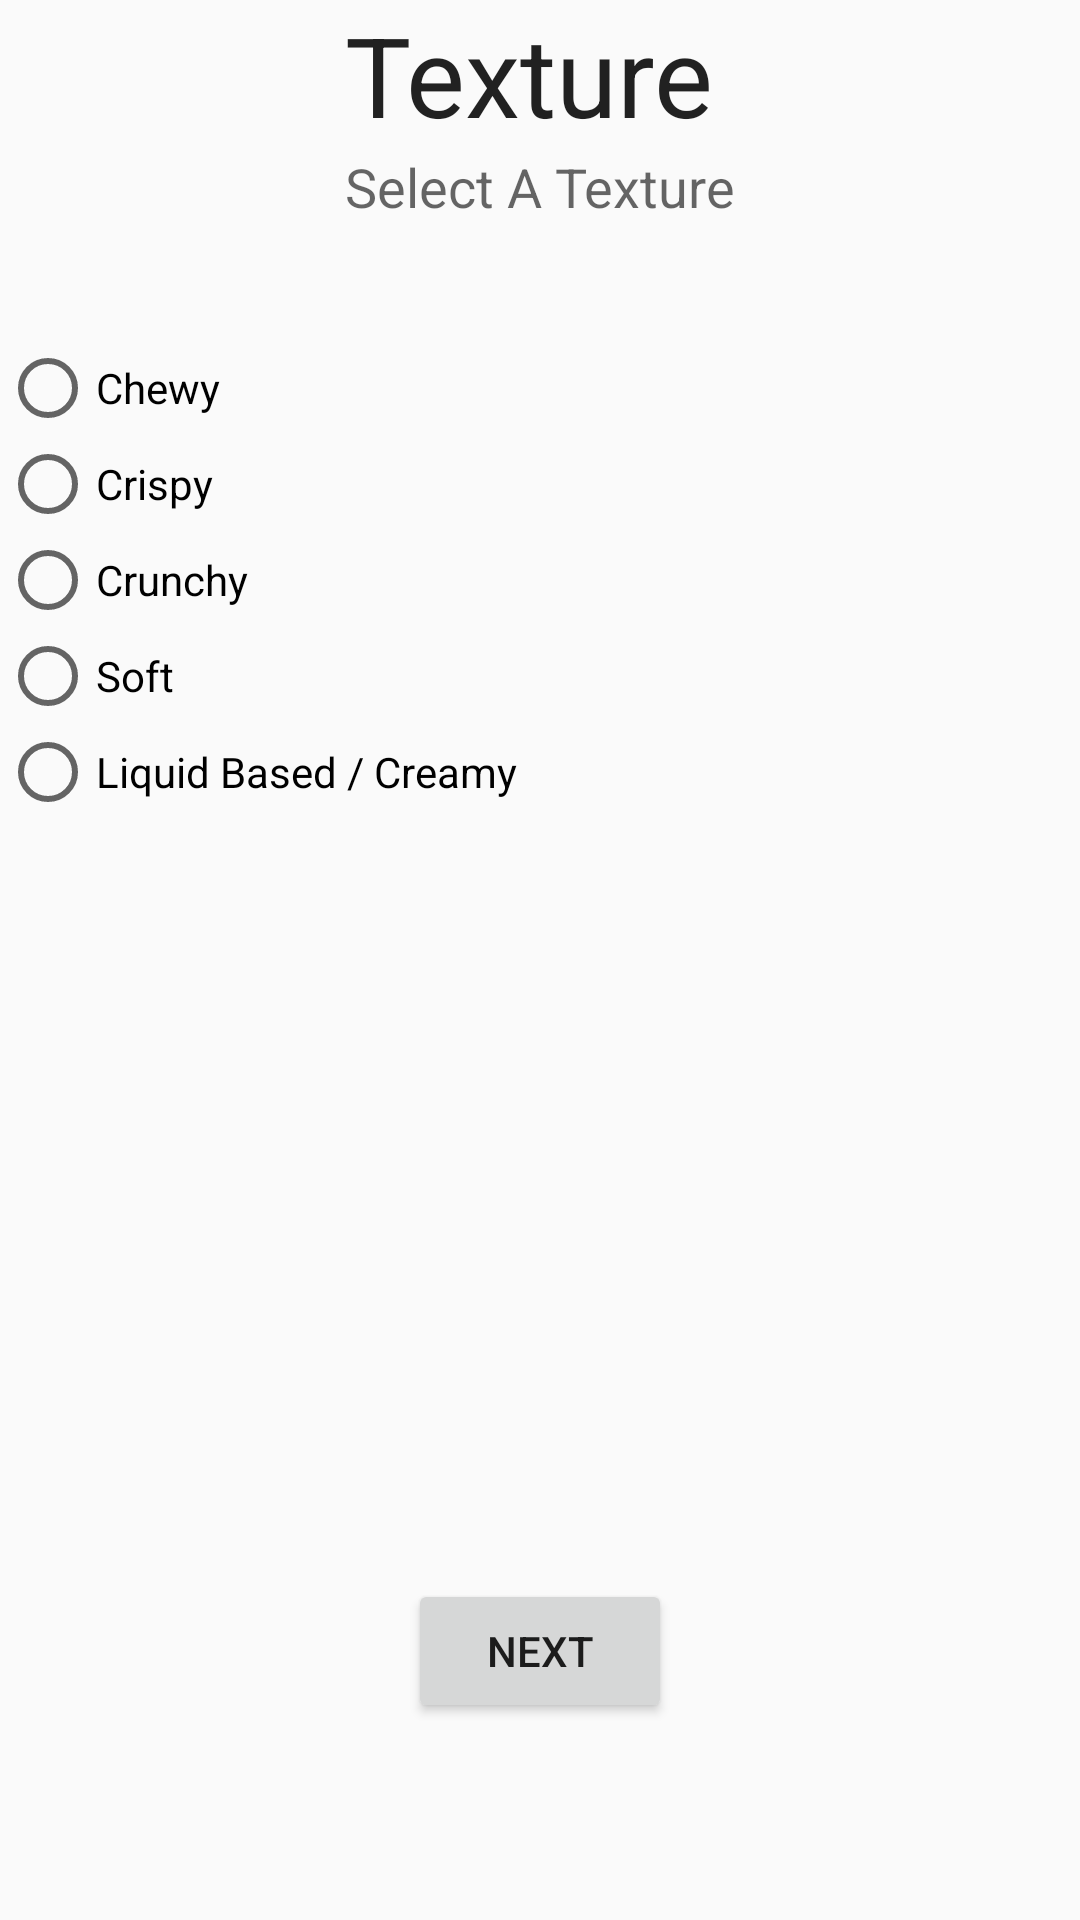

This screen was rendered from an Android layout file. Write that file and the resources it references.
<!-- AndroidManifest.xml: application theme AppTheme -->
<!-- res/layout/activity_preference1.xml -->
<RelativeLayout xmlns:android="http://schemas.android.com/apk/res/android"
    xmlns:tools="http://schemas.android.com/tools" android:id="@+id/container"
    android:layout_width="match_parent" android:layout_height="match_parent"
    tools:context="david.com.healthyhankering.Preference1Activity" tools:ignore="MergeRootFrame">

    <TextView
        android:layout_width="wrap_content"
        android:layout_height="wrap_content"
        android:textAppearance="?android:attr/textAppearanceLarge"
        android:text="@string/textureLabel"
        android:id="@+id/textureLabel"
        android:layout_gravity="center_horizontal|top"
        android:textSize="18pt"
        android:layout_alignParentTop="true"
        android:layout_alignLeft="@+id/textureSubLabel"
        android:layout_alignStart="@+id/textureSubLabel" />

    <TextView
        android:layout_width="wrap_content"
        android:layout_height="wrap_content"
        android:textAppearance="?android:attr/textAppearanceMedium"
        android:text="@string/subTextureLabel"
        android:id="@+id/textureSubLabel"
        android:layout_gravity="center_horizontal|top"
        android:paddingTop="50dp"
        android:layout_alignParentTop="true"
        android:layout_centerHorizontal="true" />

    <Button
        android:layout_width="wrap_content"
        android:layout_height="wrap_content"
        android:text="@string/next"
        android:id="@+id/btnNextToTaste"
        android:layout_gravity="center_horizontal|bottom"
        android:onClick="openPreference2"
        android:layout_below="@+id/radGroupTexture"
        android:layout_centerHorizontal="true" />

    <RadioGroup
        android:layout_width="fill_parent"
        android:layout_height="413dp"
        android:layout_gravity="center"
        android:id="@+id/radGroupTexture"
        android:weightSum="1"
        android:layout_centerVertical="true"
        android:layout_centerHorizontal="true">

        <RadioButton
            android:layout_width="wrap_content"
            android:layout_height="wrap_content"
            android:text="@string/chewylabel"
            android:id="@+id/chewyRadButton" />

        <RadioButton
            android:layout_width="wrap_content"
            android:layout_height="wrap_content"
            android:text="@string/crispyLabel"
            android:id="@+id/crispyRadButton" />

        <RadioButton
            android:layout_width="wrap_content"
            android:layout_height="wrap_content"
            android:text="@string/crunchyLabel"
            android:id="@+id/crunchyRadButton" />

        <RadioButton
            android:layout_width="wrap_content"
            android:layout_height="wrap_content"
            android:text="@string/softLabel"
            android:id="@+id/softRadButton"
            android:singleLine="false" />

        <RadioButton
            android:layout_width="wrap_content"
            android:layout_height="wrap_content"
            android:text="@string/liquidLabel"
            android:id="@+id/liquidRadButton" />

    </RadioGroup>

</RelativeLayout>
<!-- resources referenced by this layout -->
<resources>
  <string name="chewylabel">Chewy</string>
  <string name="crispyLabel">Crispy</string>
  <string name="crunchyLabel">Crunchy</string>
  <string name="liquidLabel">Liquid Based / Creamy</string>
  <string name="next">Next</string>
  <string name="softLabel">Soft</string>
  <string name="subTextureLabel">Select A Texture</string>
  <string name="textureLabel">Texture</string>
  <style name="AppTheme" parent="Theme.AppCompat.Light.DarkActionBar">
  
       </style>
</resources>
